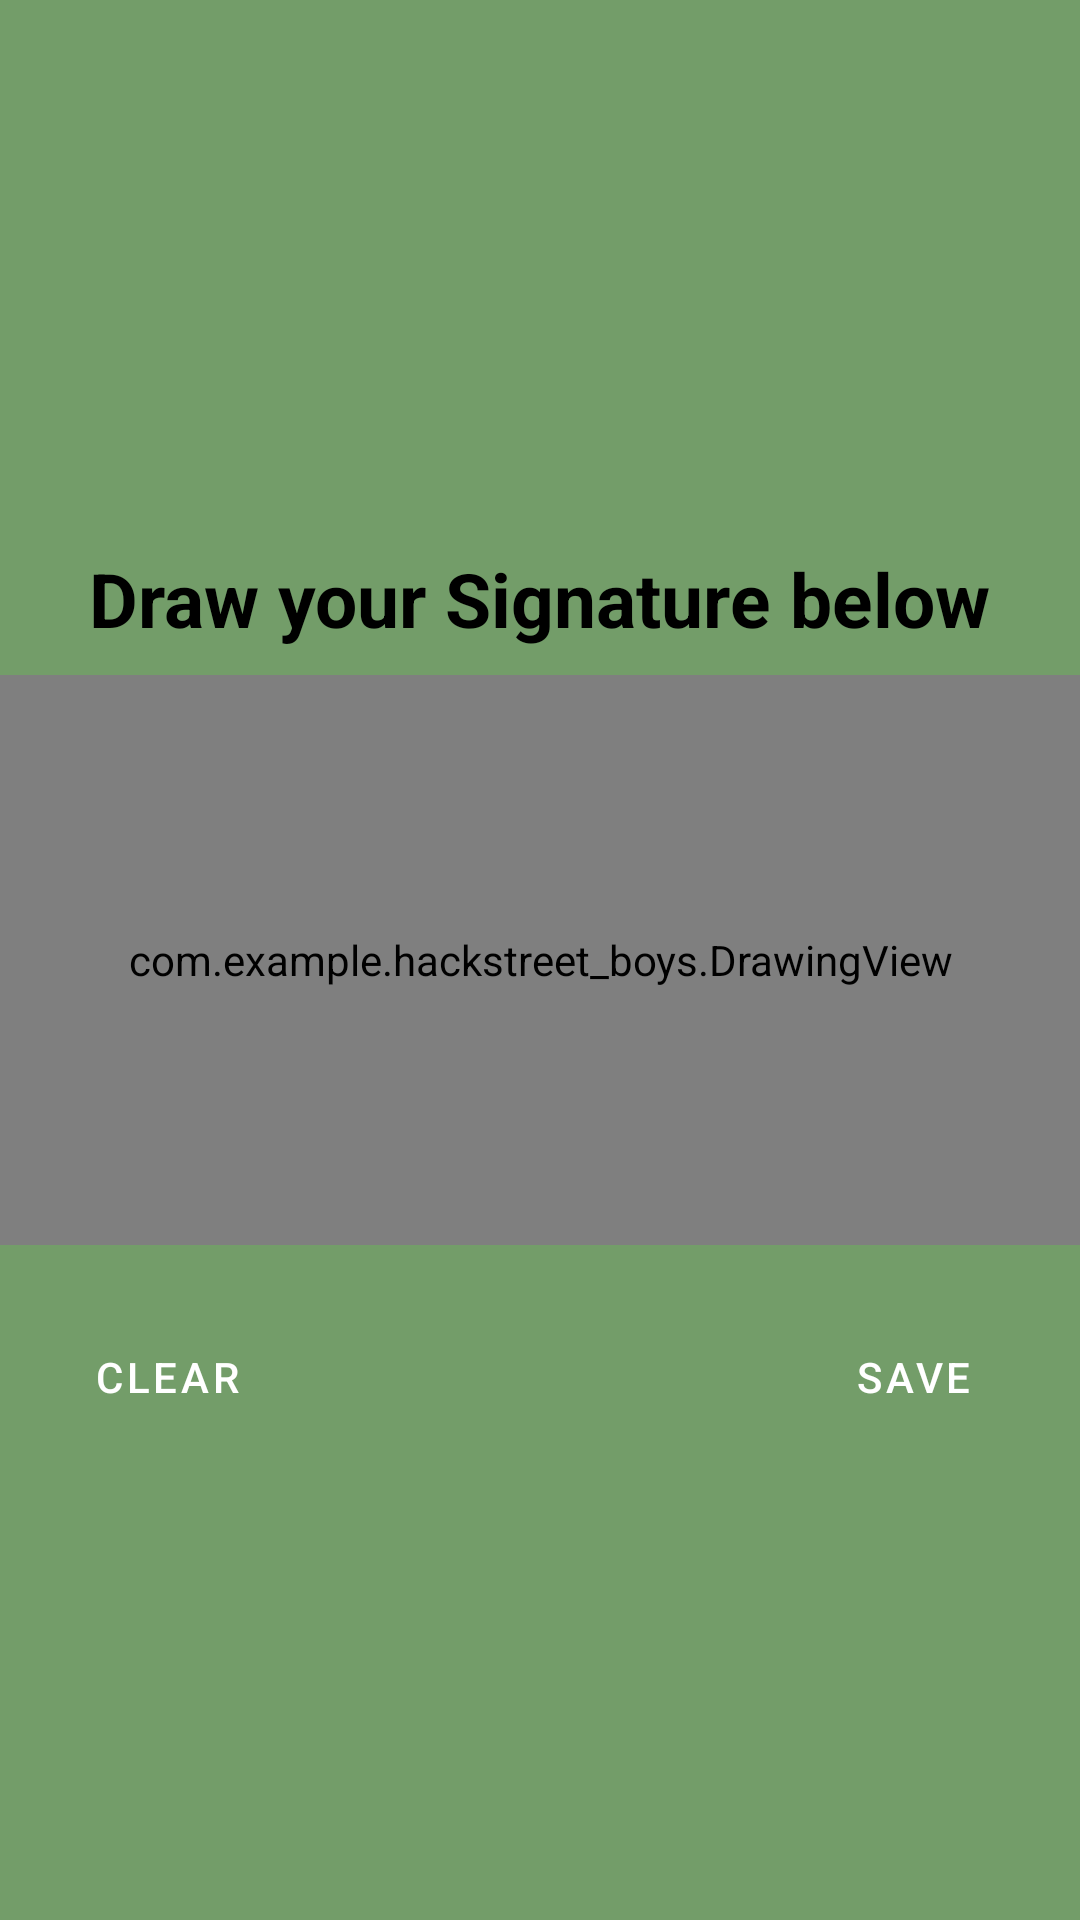

Android layout source for this screen:
<!-- AndroidManifest.xml: application theme Theme.HackstreetBoys -->
<!-- res/layout/signature.xml -->
<?xml version="1.0" encoding="utf-8"?>
<androidx.constraintlayout.widget.ConstraintLayout xmlns:android="http://schemas.android.com/apk/res/android"
    xmlns:app="http://schemas.android.com/apk/res-auto"
    xmlns:tools="http://schemas.android.com/tools"
    android:id="@+id/linearLayout"
    android:layout_width="match_parent"
    android:layout_height="match_parent"
    android:background="#739D69">

    <View
        android:id="@+id/VisualPad"
        android:layout_width="380dp"
        android:layout_height="190dp"
        android:background="#BABABA"
        app:layout_constraintBottom_toBottomOf="parent"
        app:layout_constraintEnd_toEndOf="parent"
        app:layout_constraintStart_toStartOf="parent"
        app:layout_constraintTop_toTopOf="parent" />

    <TextView
        android:id="@+id/textView"
        android:layout_width="318dp"
        android:layout_height="36dp"
        android:text="Draw your Signature below"
        android:textAlignment="center"
        android:textColor="@color/black"
        android:textSize="25sp"
        android:textStyle="bold"
        app:layout_constraintBottom_toTopOf="@id/VisualPad"
        app:layout_constraintEnd_toEndOf="parent"
        app:layout_constraintHorizontal_bias="0.495"
        app:layout_constraintStart_toStartOf="parent"
        app:layout_constraintTop_toTopOf="parent"
        app:layout_constraintVertical_bias="0.967" />

    <Button
        android:id="@+id/clear"
        style="@style/Widget.MaterialComponents.Button"
        android:layout_width="131dp"
        android:layout_height="64dp"
        android:layout_marginTop="12dp"
        android:backgroundTint="@color/black"
        android:text="Clear"
        app:layout_constraintEnd_toEndOf="parent"
        app:layout_constraintHorizontal_bias="0.0"
        app:layout_constraintStart_toStartOf="@id/VisualPad"
        app:layout_constraintTop_toBottomOf="@id/VisualPad" />

    <Button
        android:id="@+id/save"
        style="@style/Widget.MaterialComponents.Button"
        android:layout_width="131dp"
        android:layout_height="64dp"
        android:layout_marginTop="12dp"
        android:backgroundTint="@color/black"
        android:text="Save"
        app:layout_constraintEnd_toEndOf="@id/VisualPad"
        app:layout_constraintTop_toBottomOf="@id/VisualPad" />

    <com.example.hackstreet_boys.DrawingView
        android:id="@+id/pad"
        android:layout_width="380dp"
        android:layout_height="190dp"
        android:background="#D9D9D9"
        app:layout_constraintBottom_toBottomOf="parent"
        app:layout_constraintEnd_toEndOf="parent"
        app:layout_constraintStart_toStartOf="parent"
        app:layout_constraintTop_toTopOf="parent" />

</androidx.constraintlayout.widget.ConstraintLayout>
<!-- resources referenced by this layout -->
<resources>
  <color name="black">#FF000000</color>
  <style name="Theme.HackstreetBoys" parent="Theme.MaterialComponents.DayNight.NoActionBar">
          
          <item name="colorPrimary">@color/purple_500</item>
          <item name="colorPrimaryVariant">@color/purple_700</item>
          <item name="colorOnPrimary">@color/white</item>
          <item name="colorSecondary">@color/teal_200</item>
          <item name="colorSecondaryVariant">@color/teal_700</item>
          <item name="colorOnSecondary">@color/black</item>
          <item name="android:statusBarColor">?attr/colorPrimaryVariant</item>
      </style>
  <color name="white">#FFFFFFFF</color>
  <!-- not gathered from this repository: default colours our renderer supplied (Android Studio template values) -->
  <color name="purple_500">#FF6200EE</color>
  <color name="purple_700">#FF3700B3</color>
  <color name="teal_200">#FF03DAC5</color>
  <color name="teal_700">#FF018786</color>
</resources>
